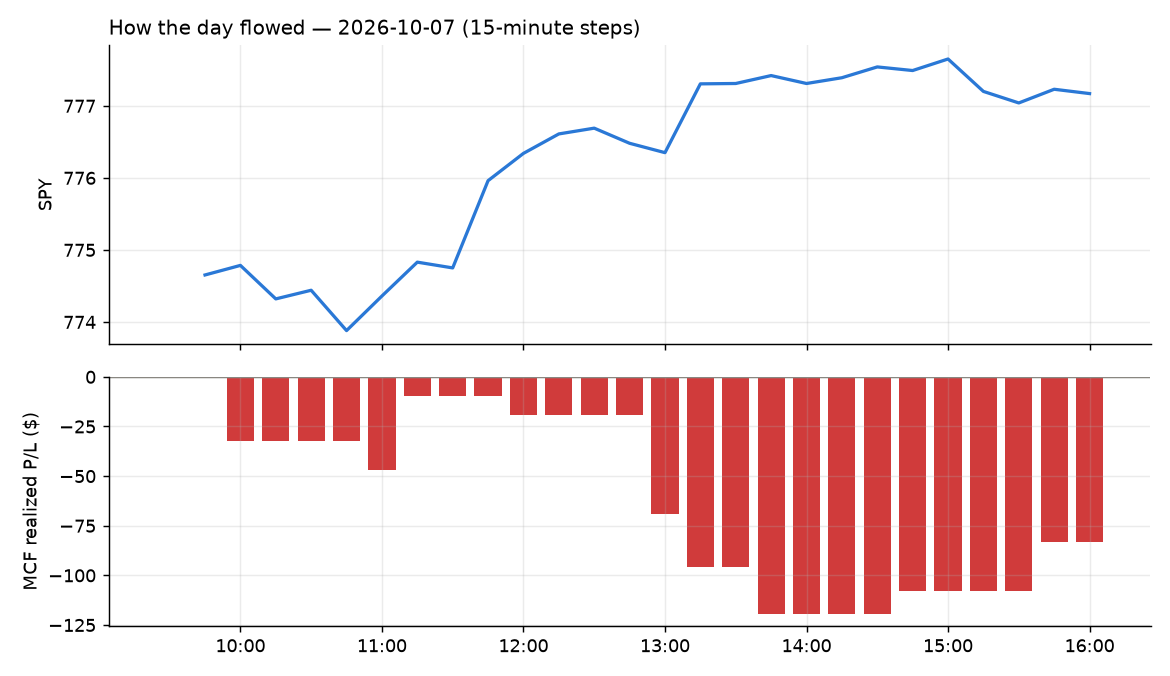

The data file committed next to this chart (first rows):
id, run_id, symbol, strategy, side, date, signal_time, entry_time, entry, stop, target, exit_time, exit, exit_reason, r_multiple, mae_r, mfe_r, success, shares, pnl, broker_order_id, slip_bps, pnl_adj, pct
59, 1, CHTR, heat_fade_short, -1, 2026-10-07, 2026-10-07 09:50:19.783106-04:00, 2026-10-07 09:50:21.607583-04:00, 109.6, 111.1, 108.6, 2026-10-07 09:53:22.556622-04:00, 111.5, stop, -1.269, , , , 17, -32.47, 5c34155f-a7a9-46b5-9740-640e2ea17b43, 22.75, -32.81, -1.742
85, 1, PENG, orb20_a, 1, 2026-10-07, 2026-10-07 09:51:30.253786-04:00, 2026-10-07 09:51:31.374901-04:00, 74.39, 70.58, 82.75, 2026-10-07 16:06:18.307922-04:00, 72.45, flatten, -0.5092, , , , 25, -48.5, 2c6ddfdc-8e87-4848-be1e-747f181e551e, -158.8, -48.5, -2.608
86, 1, NEOG, orb20_a, -1, 2026-10-07, 2026-10-07 10:00:26.262074-04:00, 2026-10-07 10:00:27.431350-04:00, 11.79, 12.28, 10.7, 2026-10-07 16:06:18.991890-04:00, 11.89, flatten, -0.203, , , , 164, -16.4, fe87046f-409d-4a47-9375-14303d7ae485, -85.54, -16.4, -0.8482
62, 1, BKH, orb20_a, 1, 2026-10-07, 2026-10-07 10:04:20.567180-04:00, 2026-10-07 10:04:22.044407-04:00, 76.26, 75.22, 77.75, 2026-10-07 11:10:12.973051-04:00, 77.75, target, 1.436, , , , 25, 37.25, 80063e99-6aaa-4556-9b51-f6ce6c9c61f7, 12.47, 37.25, 1.954
64, 1, BKV, orb20_a, 1, 2026-10-07, 2026-10-07 10:17:20.277692-04:00, 2026-10-07 10:17:20.958526-04:00, 24.21, 23.58, 25.16, 2026-10-07 12:47:16.978097-04:00, 23.58, stop, -0.996, , , , 79, -49.77, 4ce1ce56-1ecd-4ef8-b03c-55a84142f8a1, 16.55, -51.35, -2.602
61, 1, OKTA, heat_fade_short, -1, 2026-10-07, 2026-10-07 10:20:25.199076-04:00, 2026-10-07 10:20:25.611028-04:00, 218.3, 220.9, 216, 2026-10-07 10:58:50.198916-04:00, 215.9, target, 0.969, , , , 8, 19.52, 4cb8a9b7-e06e-497b-8096-5583bbea3476, 4.12, 19.52, 1.118
65, 1, ALAB, heat_fade_short, -1, 2026-10-07, 2026-10-07 10:25:19.666035-04:00, 2026-10-07 10:25:21.317600-04:00, 372.9, 378.2, 366.7, 2026-10-07 13:08:28.296442-04:00, 378.3, stop, -1.019, , , , 5, -27.05, ad082bdd-3e79-4d3e-8230-5f2767da0297, -12.08, -27.15, -1.451
60, 1, ILMN, heat_fade_short, -1, 2026-10-07, 2026-10-07 10:25:23.129762-04:00, 2026-10-07 10:25:24.769822-04:00, 268, 272.2, 264.5, 2026-10-07 10:55:12.198534-04:00, 272.9, stop, -1.157, , , , 7, -33.95, 1bec89c4-b239-4b55-b1eb-618ee06f1575, 12.11, -34.09, -1.809
87, 1, HESM, orb20_a, -1, 2026-10-07, 2026-10-07 10:33:20.756055-04:00, 2026-10-07 10:33:23.057831-04:00, 32.07, 34.12, 29.34, 2026-10-07 16:06:19.902476-04:00, 33.28, flatten, -0.5882, , , , 59, -71.21, a994811e-3c09-4ee9-85ad-261e054be55d, 45.61, -71.21, -3.763
63, 1, FANG, heat_fade_long, 1, 2026-10-07, 2026-10-07 11:05:23.075571-04:00, 2026-10-07 11:05:23.856187-04:00, 183.3, 182.4, 184.5, 2026-10-07 11:56:38.368037-04:00, 182.4, stop, -0.992, , , , 10, -9.5, a1224217-2e3f-44fd-be75-1db1797a20e8, -5.997, -9.7, -0.5182
66, 1, CHTR, heat_fade_long, 1, 2026-10-07, 2026-10-07 11:05:22.453195-04:00, 2026-10-07 11:05:24.398096-04:00, 107.4, 106.1, 108.7, 2026-10-07 13:35:08.908977-04:00, 106, stop, -1.1, , , , 17, -23.46, e4766f5f-8e95-44c8-935b-73dffce59ca1, 0.0, -23.8, -1.285
68, 1, FLUT, heat_fade_long, 1, 2026-10-07, 2026-10-07 11:10:27.709983-04:00, 2026-10-07 11:10:29.197831-04:00, 74.82, 73.61, 75.77, 2026-10-07 15:36:13.573459-04:00, 75.79, target, 0.8024, , , , 25, 24.25, 49f440af-c67d-4c2e-ada6-cffc7f4933f3, 17.41, 24.25, 1.296
88, 1, WHR, exhaustion_short, -1, 2026-10-07, 2026-10-07 13:10:30.446837-04:00, 2026-10-07 13:10:32.539752-04:00, 28.95, 29.29, 28.64, 2026-10-07 16:06:18.577425-04:00, 29.18, flatten, -0.6761, , , , 66, -15.18, 26e746df-bce0-4fcc-be7d-bd46979cfe9d, 5.179, -15.18, -0.7945
89, 1, RIOT, exhaustion_short, -1, 2026-10-07, 2026-10-07 13:20:28.236853-04:00, 2026-10-07 13:20:29.720075-04:00, 18.36, 18.7, 17.99, 2026-10-07 16:06:19.672585-04:00, 18.55, flatten, -0.5656, , , , 104, -19.76, 3acb67f9-a6d9-4c97-a85f-c12da333cd62, -8.722, -19.76, -1.035
67, 1, MCK, heat_fade_long, 1, 2026-10-07, 2026-10-07 13:30:29.003675-04:00, 2026-10-07 13:30:30.830479-04:00, 911.5, 905.5, 917, 2026-10-07 14:37:45.185340-04:00, 917.4, target, 0.9827, , , , 2, 11.76, 47ebfc82-dc9e-47ae-8054-e239e05b3bda, 2.634, 11.76, 0.6451
90, 1, RDW, exhaustion_short, -1, 2026-10-07, 2026-10-07 14:30:24.739059-04:00, 2026-10-07 14:30:25.993926-04:00, 10.17, 10.37, 9.988, 2026-10-07 16:06:18.282784-04:00, 10.21, flatten, -0.1979, , , , 189, -7.56, 4d2886c2-8389-49a1-946c-28383a8d26f8, 9.823, -7.56, -0.3933
